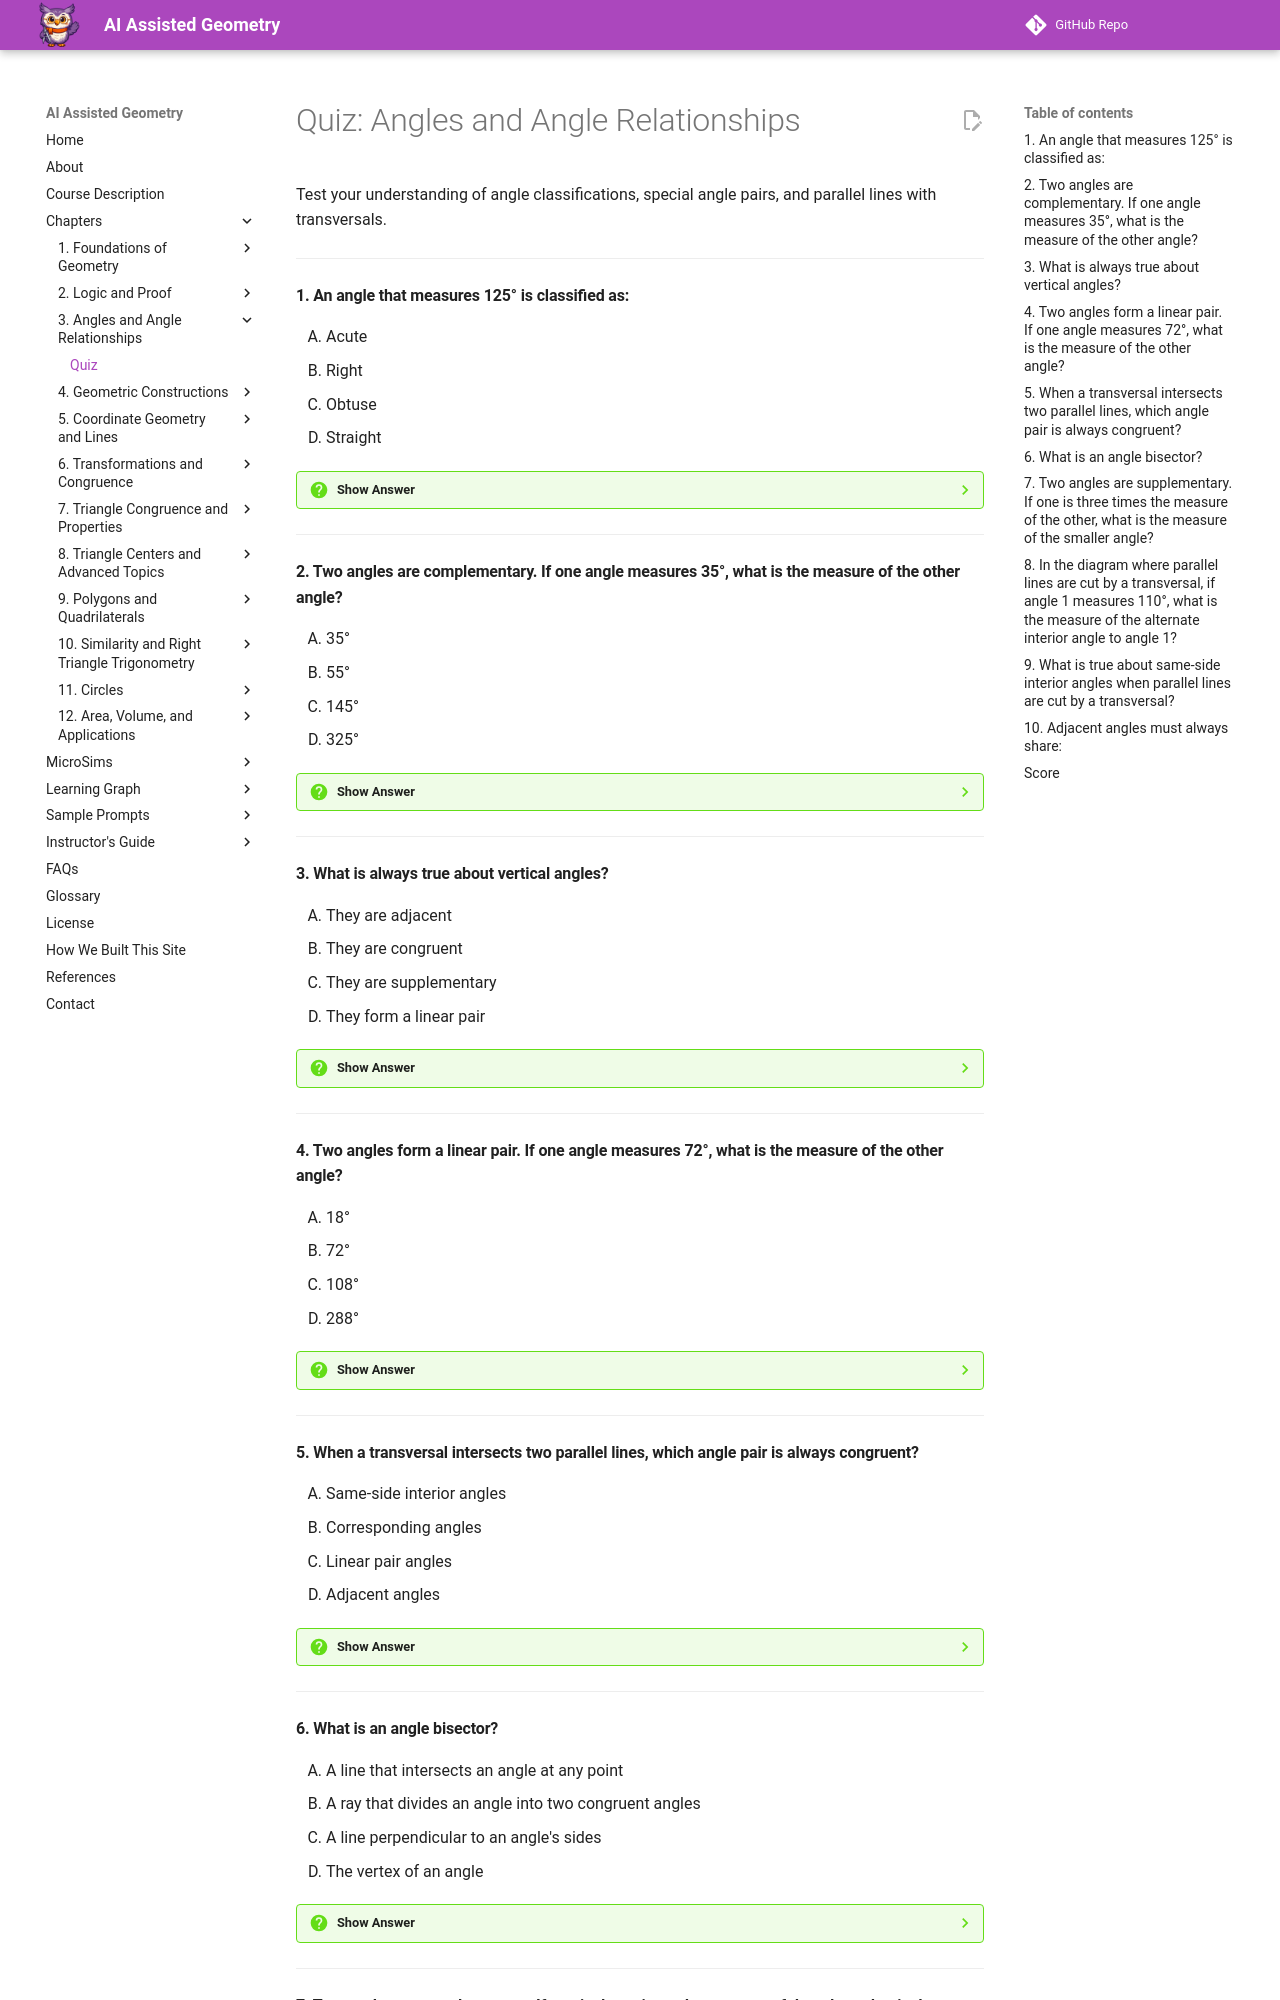

repository: dmccreary/geometry-course · page: chapters/03-angles-and-relationships/quiz/index.html · generator: mkdocs

# Quiz: Angles and Angle Relationships

Test your understanding of angle classifications, special angle pairs, and parallel lines with transversals.

---

#### 1. An angle that measures 125° is classified as:

<div class="upper-alpha" markdown>
1. Acute
2. Right
3. Obtuse
4. Straight
</div>

??? question "Show Answer"
    The correct answer is **C**. An obtuse angle measures greater than 90° but less than 180°. Since 125° falls in this range, it's obtuse. Acute angles (A) measure less than 90°. Right angles (B) measure exactly 90°. Straight angles (D) measure exactly 180°.

    **Concept Tested:** Obtuse Angle

    **See:** [Chapter 3: Angle Classifications](index.md#obtuse-angles)

---

#### 2. Two angles are complementary. If one angle measures 35°, what is the measure of the other angle?

<div class="upper-alpha" markdown>
1. 35°
2. 55°
3. 145°
4. 325°
</div>

??? question "Show Answer"
    The correct answer is **B**. Complementary angles have measures that add up to 90°. Since one angle is 35°, the other must be 90° - 35° = 55°. Option A would make them congruent, not complementary. Option C (145°) would make them supplementary (add to 180°). Option D results from incorrect arithmetic.

    **Concept Tested:** Complementary Angles

    **See:** [Chapter 3: Complementary Angles](index.md#complementary-angles)

---

#### 3. What is always true about vertical angles?

<div class="upper-alpha" markdown>
1. They are adjacent
2. They are congruent
3. They are supplementary
4. They form a linear pair
</div>

??? question "Show Answer"
    The correct answer is **B**. The Vertical Angles Theorem states that vertical angles are always congruent (equal measure). Vertical angles are opposite angles formed when two lines intersect. They are not adjacent (A) because they don't share a side. They may or may not be supplementary (C). They don't form a linear pair (D)—adjacent angles form linear pairs.

    **Concept Tested:** Vertical Angles

    **See:** [Chapter 3: Vertical Angles](index.md#vertical-angles)

---

#### 4. Two angles form a linear pair. If one angle measures 72°, what is the measure of the other angle?

<div class="upper-alpha" markdown>
1. 18°
2. 72°
3. 108°
4. 288°
</div>

??? question "Show Answer"
    The correct answer is **C**. Angles in a linear pair are supplementary, meaning they add up to 180°. If one angle is 72°, the other must be 180° - 72° = 108°. Option A (18°) would make them complementary, not supplementary. Option B would make them congruent. Option D results from incorrect calculation.

    **Concept Tested:** Linear Pair

    **See:** [Chapter 3: Linear Pairs](index.md#linear-pairs)

---

#### 5. When a transversal intersects two parallel lines, which angle pair is always congruent?

<div class="upper-alpha" markdown>
1. Same-side interior angles
2. Corresponding angles
3. Linear pair angles
4. Adjacent angles
</div>

??? question "Show Answer"
    The correct answer is **B**. When a transversal crosses two parallel lines, corresponding angles (angles in the same relative position at each intersection) are congruent. Same-side interior angles (A) are supplementary, not congruent. Linear pairs (C) and adjacent angles (D) are not necessarily created by parallel lines and transversals.

    **Concept Tested:** Corresponding Angles

    **See:** [Chapter 3: Corresponding Angles](index.md#corresponding-angles)

---

#### 6. What is an angle bisector?

<div class="upper-alpha" markdown>
1. A line that intersects an angle at any point
2. A ray that divides an angle into two congruent angles
3. A line perpendicular to an angle's sides
4. The vertex of an angle
</div>

??? question "Show Answer"
    The correct answer is **B**. An angle bisector is a ray that divides an angle into two congruent (equal) angles. Each resulting angle measures half the original angle. Option A is too general—any line can intersect an angle. Option C describes perpendicular lines, not angle bisectors. Option D defines a point, not a ray.

    **Concept Tested:** Angle Bisector

    **See:** [Chapter 3: Angle Bisectors](index.md#angle-bisectors)

---
